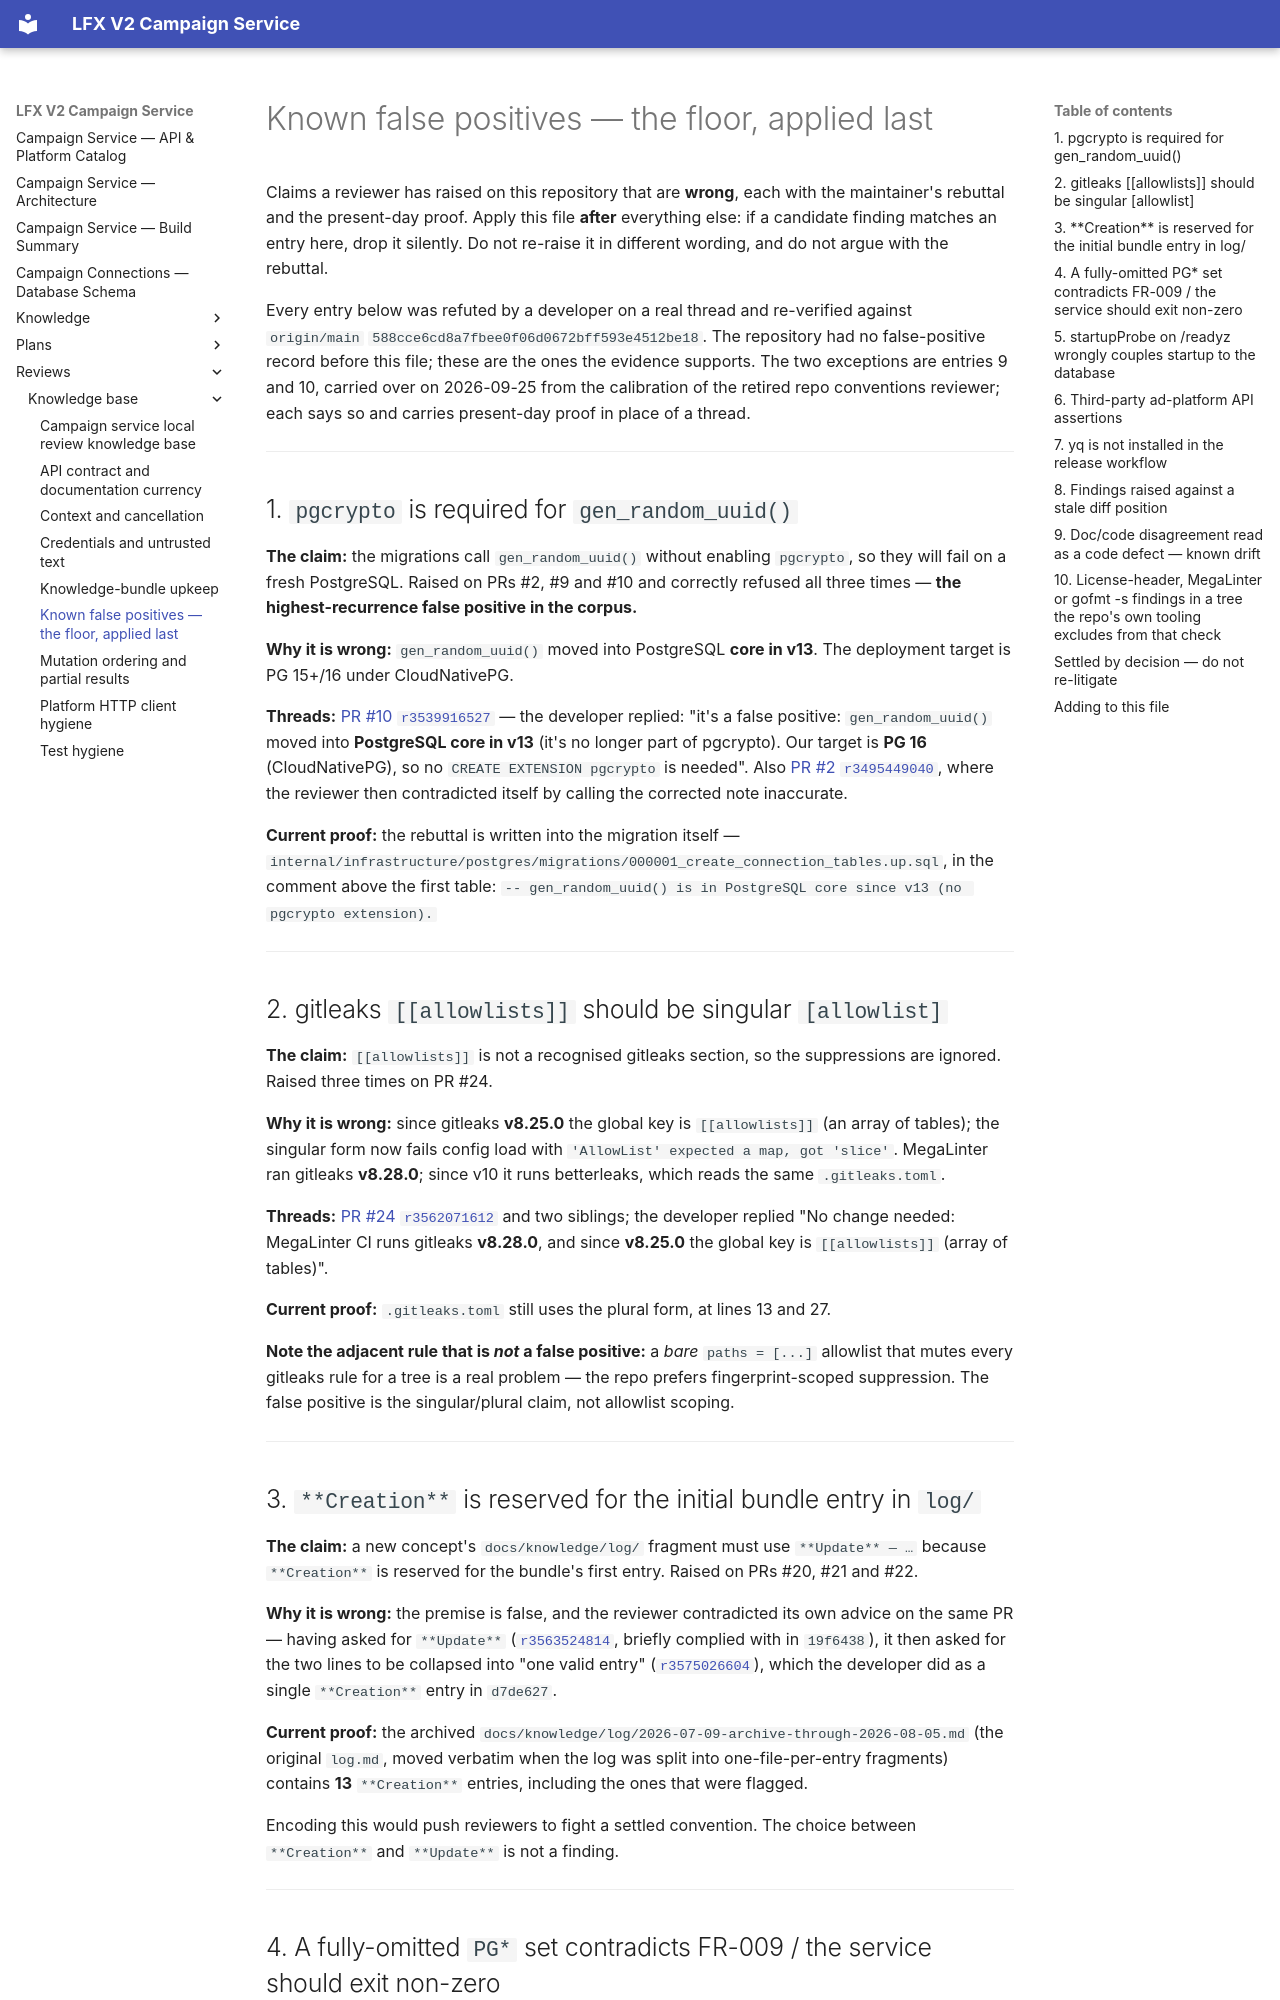

repository: linuxfoundation/lfx-v2-campaign-service · page: reviews/knowledge-base/known-false-positives/index.html · generator: mkdocs

# Known false positives — the floor, applied last

Claims a reviewer has raised on this repository that are **wrong**, each with the
maintainer's rebuttal and the present-day proof. Apply this file **after**
everything else: if a candidate finding matches an entry here, drop it silently.
Do not re-raise it in different wording, and do not argue with the rebuttal.

Every entry below was refuted by a developer on a real thread and re-verified
against `origin/main` `588cce6cd8a7fbee0f06d0672bff593e4512be18`. The repository
had no false-positive record before this file; these are the ones the evidence
supports. The two exceptions are entries 9 and 10, carried over on 2026-09-25
from the calibration of the retired repo conventions reviewer; each says so and
carries present-day proof in place of a thread.

---

## 1. `pgcrypto` is required for `gen_random_uuid()`

**The claim:** the migrations call `gen_random_uuid()` without enabling
`pgcrypto`, so they will fail on a fresh PostgreSQL. Raised on PRs #2, #9 and #10
and correctly refused all three times — **the highest-recurrence false positive in
the corpus.**

**Why it is wrong:** `gen_random_uuid()` moved into PostgreSQL **core in v13**. The
deployment target is PG 15+/16 under CloudNativePG.

**Threads:** [PR #10 `r3539916527`](https://github.com/linuxfoundation/lfx-v2-campaign-service/pull/10#discussion_r3539916527)
— the developer replied: "it's a false positive: `gen_random_uuid()` moved into
**PostgreSQL core in v13** (it's no longer part of pgcrypto). Our target is **PG
16** (CloudNativePG), so no `CREATE EXTENSION pgcrypto` is needed". Also
[PR #2 `r3495449040`](https://github.com/linuxfoundation/lfx-v2-campaign-service/pull/2#discussion_r3495449040),
where the reviewer then contradicted itself by calling the corrected note
inaccurate.

**Current proof:** the rebuttal is written into the migration itself —
`internal/infrastructure/postgres/migrations/000001_create_connection_tables.up.sql`, in the comment above the first table:
`-- gen_random_uuid() is in PostgreSQL core since v13 (no pgcrypto extension).`

---

## 2. gitleaks `[[allowlists]]` should be singular `[allowlist]`

**The claim:** `[[allowlists]]` is not a recognised gitleaks section, so the
suppressions are ignored. Raised three times on PR #24.

**Why it is wrong:** since gitleaks **v8.25.0** the global key is `[[allowlists]]`
(an array of tables); the singular form now fails config load with
`'AllowList' expected a map, got 'slice'`. MegaLinter ran gitleaks **v8.28.0**;
since v10 it runs betterleaks, which reads the same `.gitleaks.toml`.

**Threads:** [PR #24 `r3562071612`](https://github.com/linuxfoundation/lfx-v2-campaign-service/pull/24#discussion_r3562071612)
and two siblings; the developer replied "No change needed: MegaLinter CI runs
gitleaks **v8.28.0**, and since **v8.25.0** the global key is `[[allowlists]]`
(array of tables)".

**Current proof:** `.gitleaks.toml` still uses the plural form, at lines 13 and 27.

**Note the adjacent rule that is *not* a false positive:** a *bare* `paths = [...]`
allowlist that mutes every gitleaks rule for a tree is a real problem — the repo
prefers fingerprint-scoped suppression. The false positive is the singular/plural
claim, not allowlist scoping.

---

## 3. `**Creation**` is reserved for the initial bundle entry in `log/`

**The claim:** a new concept's `docs/knowledge/log/` fragment must use
`**Update** — …` because `**Creation**` is reserved for the bundle's first entry.
Raised on PRs #20, #21 and #22.

**Why it is wrong:** the premise is false, and the reviewer contradicted its own
advice on the same PR — having asked for `**Update**`
([`r3563524814`](https://github.com/linuxfoundation/lfx-v2-campaign-service/pull/20#discussion_r3563524814),
briefly complied with in `19f6438`), it then asked for the two lines to be
collapsed into "one valid entry"
([`r3575026604`](https://github.com/linuxfoundation/lfx-v2-campaign-service/pull/20#discussion_r3575026604)),
which the developer did as a single `**Creation**` entry in `d7de627`.

**Current proof:** the archived
`docs/knowledge/log/2026-07-09-archive-through-2026-08-05.md` (the original
`log.md`, moved verbatim when the log was split into one-file-per-entry
fragments) contains **13** `**Creation**` entries, including the ones that
were flagged.

Encoding this would push reviewers to fight a settled convention. The choice
between `**Creation**` and `**Update**` is not a finding.

---
